The GitHub repository Maria-120904/Lane-Detection contains a labelled image folder "images" with 5 categories: intersection, left curve, no visible path, right curve, straight. Examples follow, each with its label.

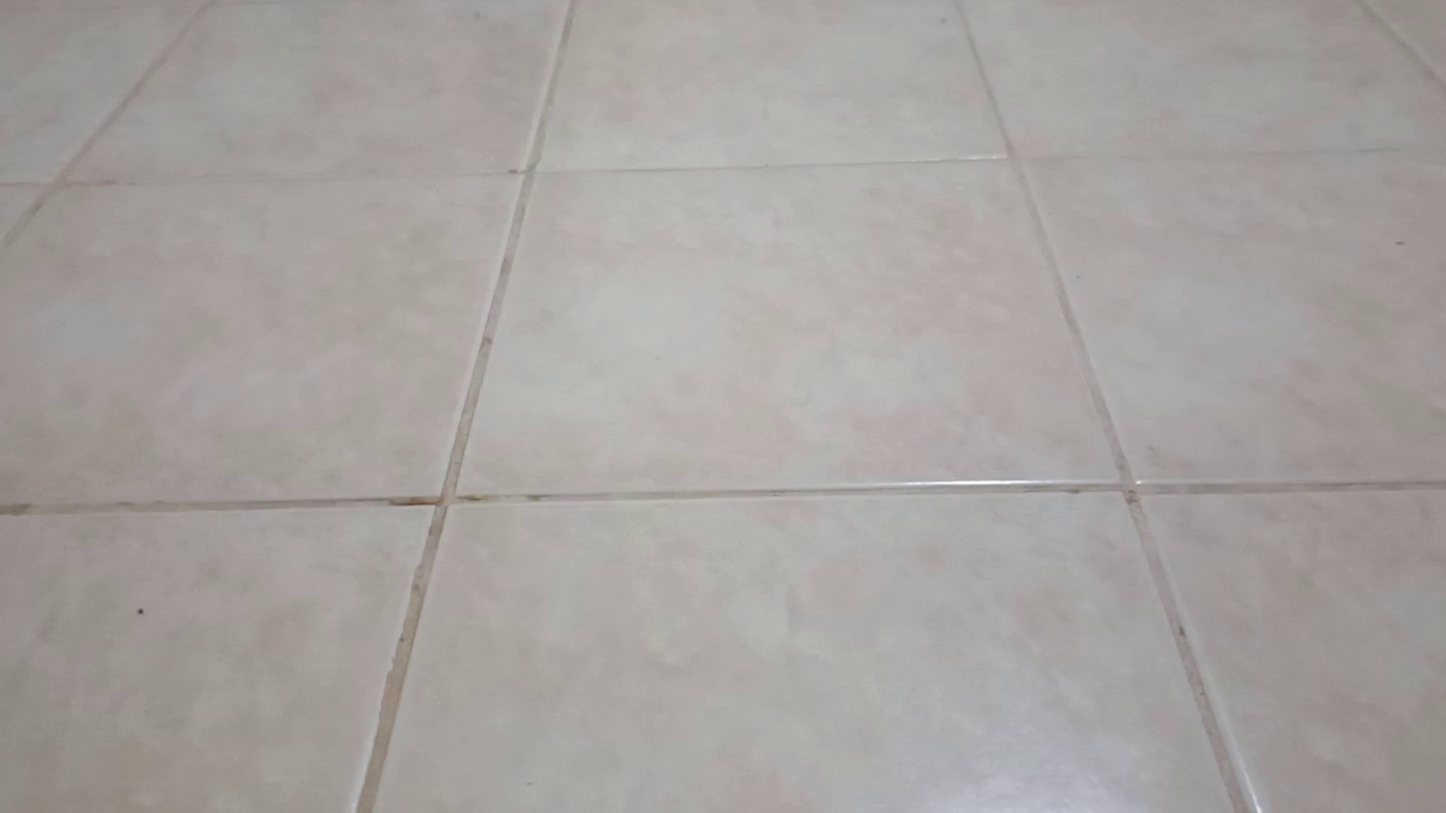
Label: no visible path

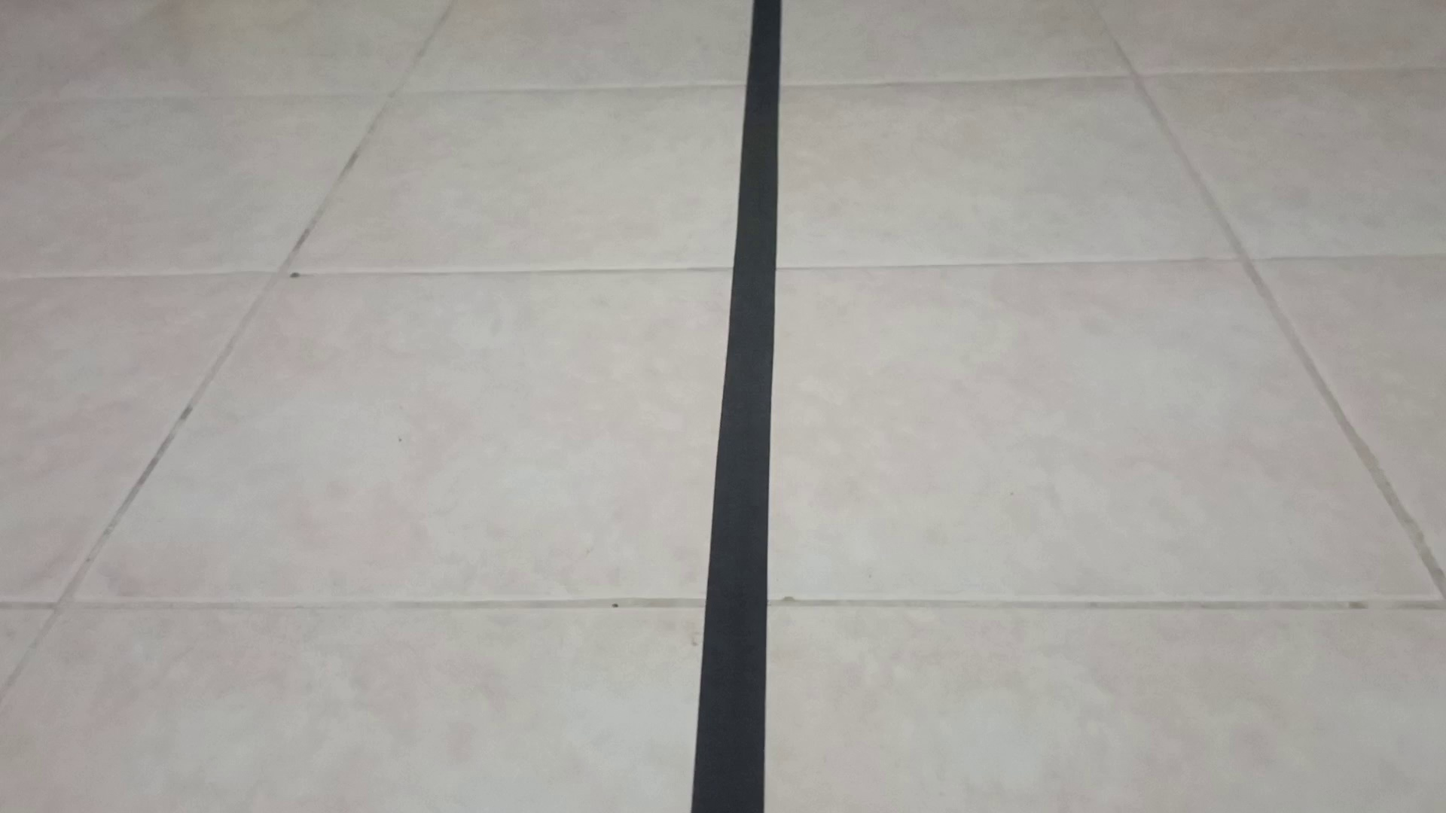
Label: straight

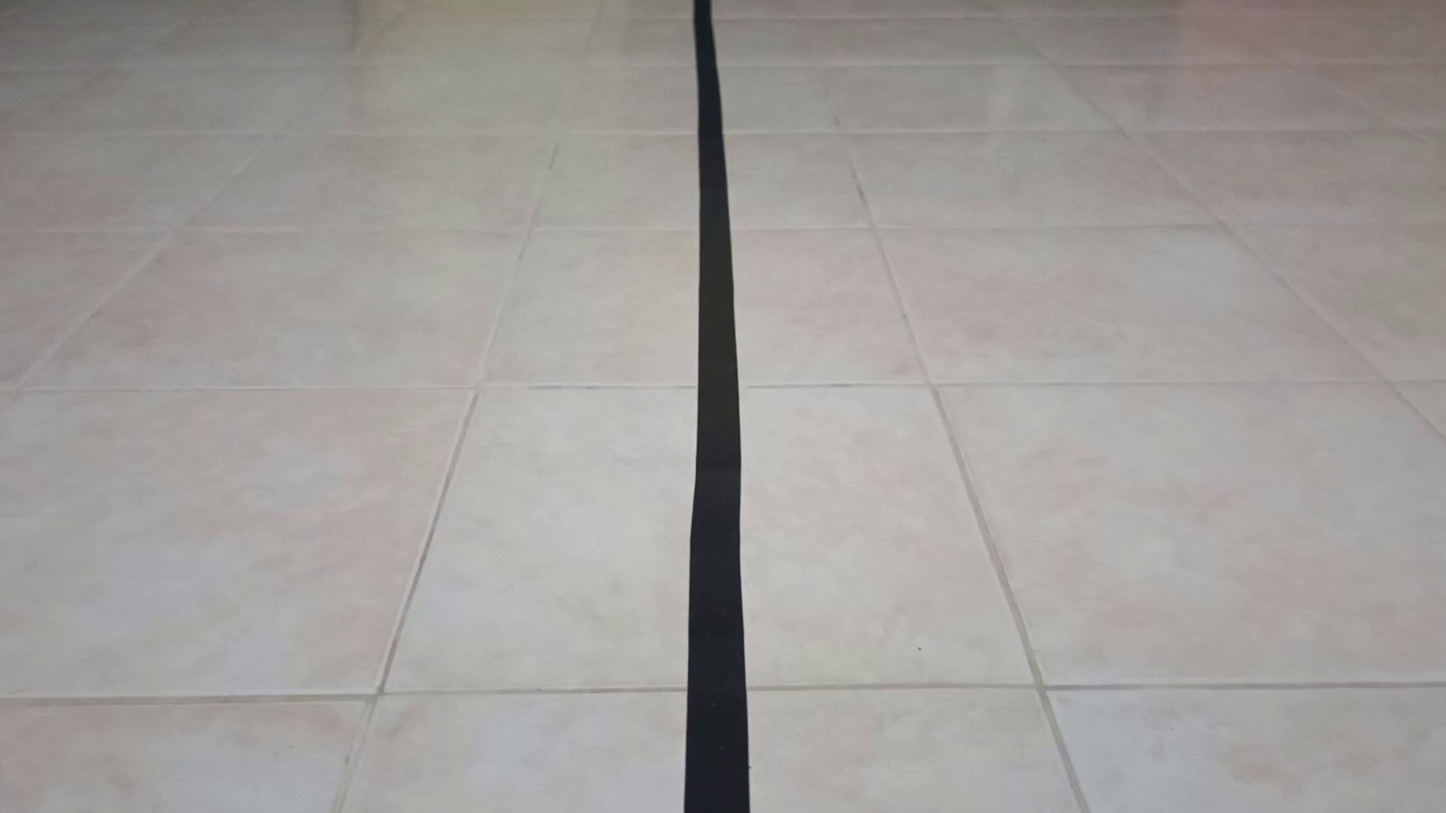
Label: straight

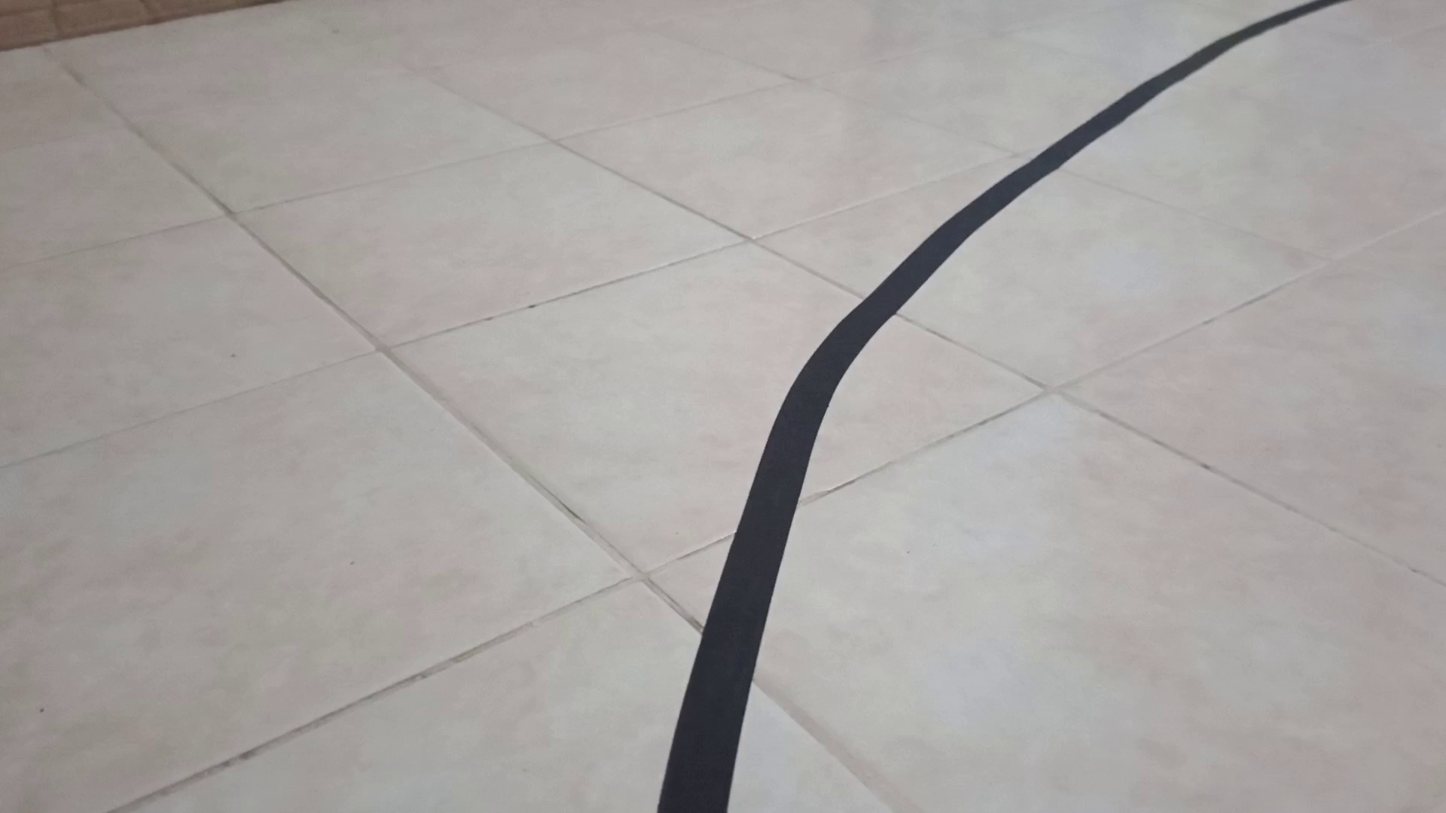
Label: right curve

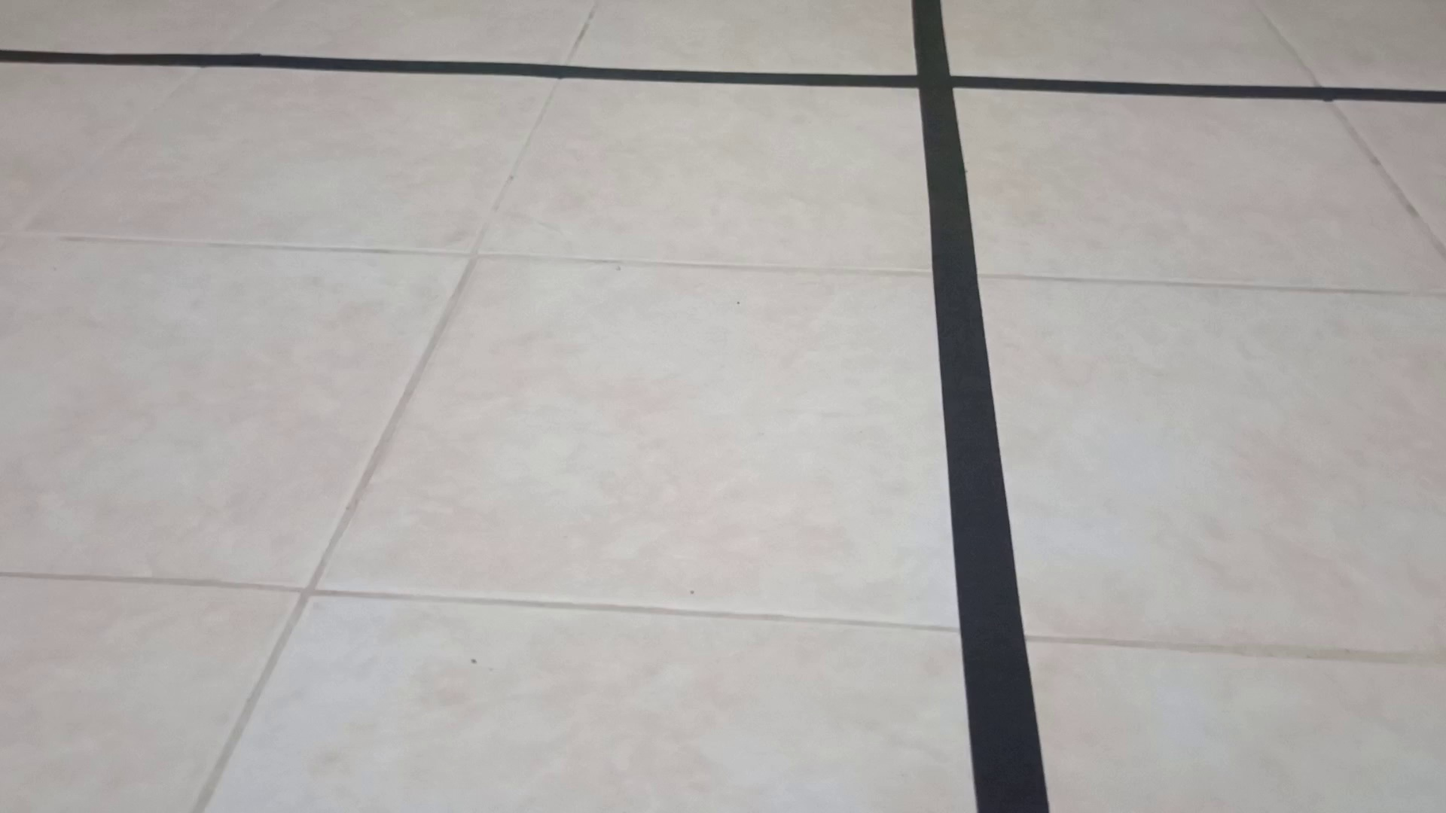
Label: intersection

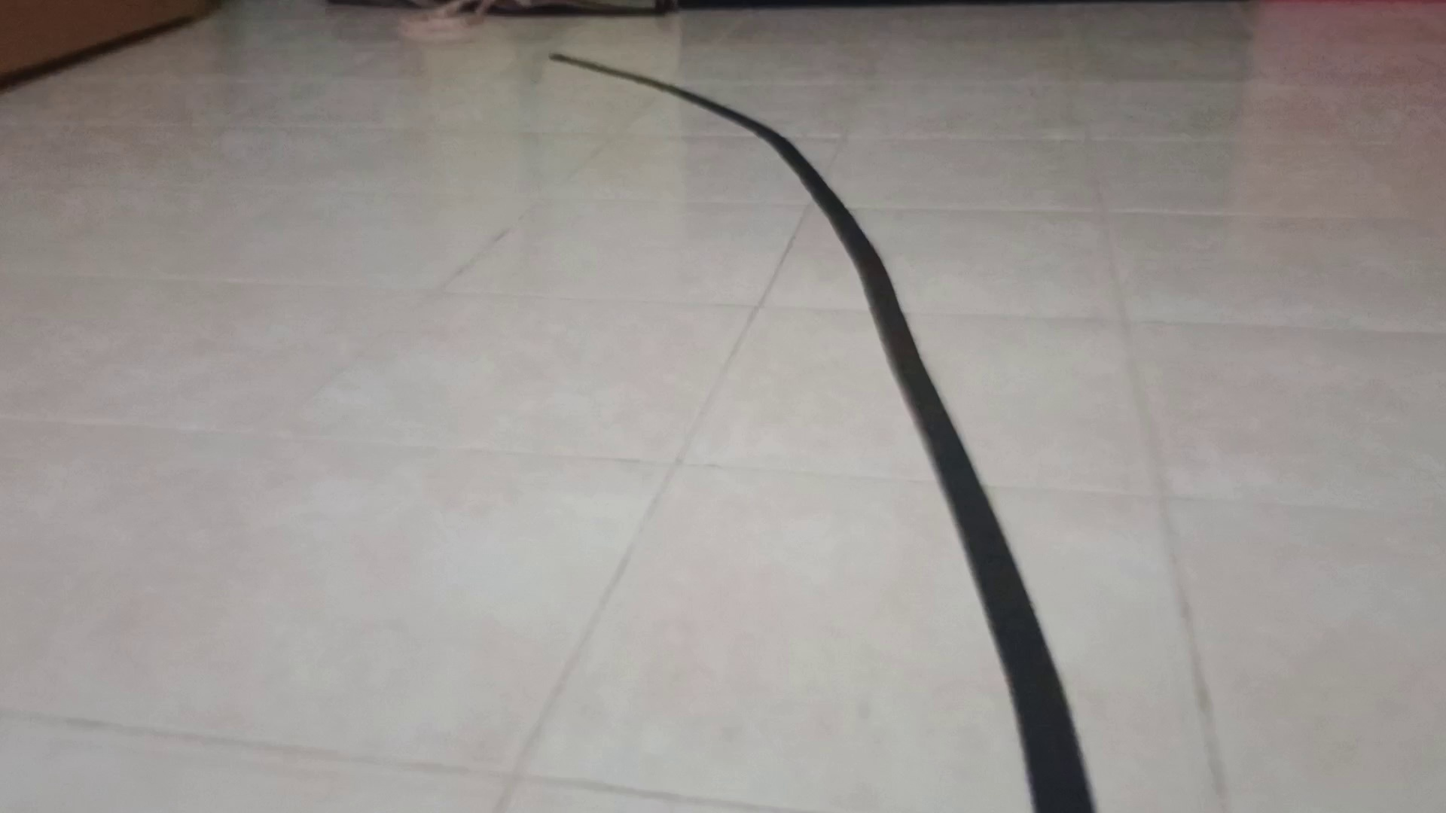
Label: left curve
